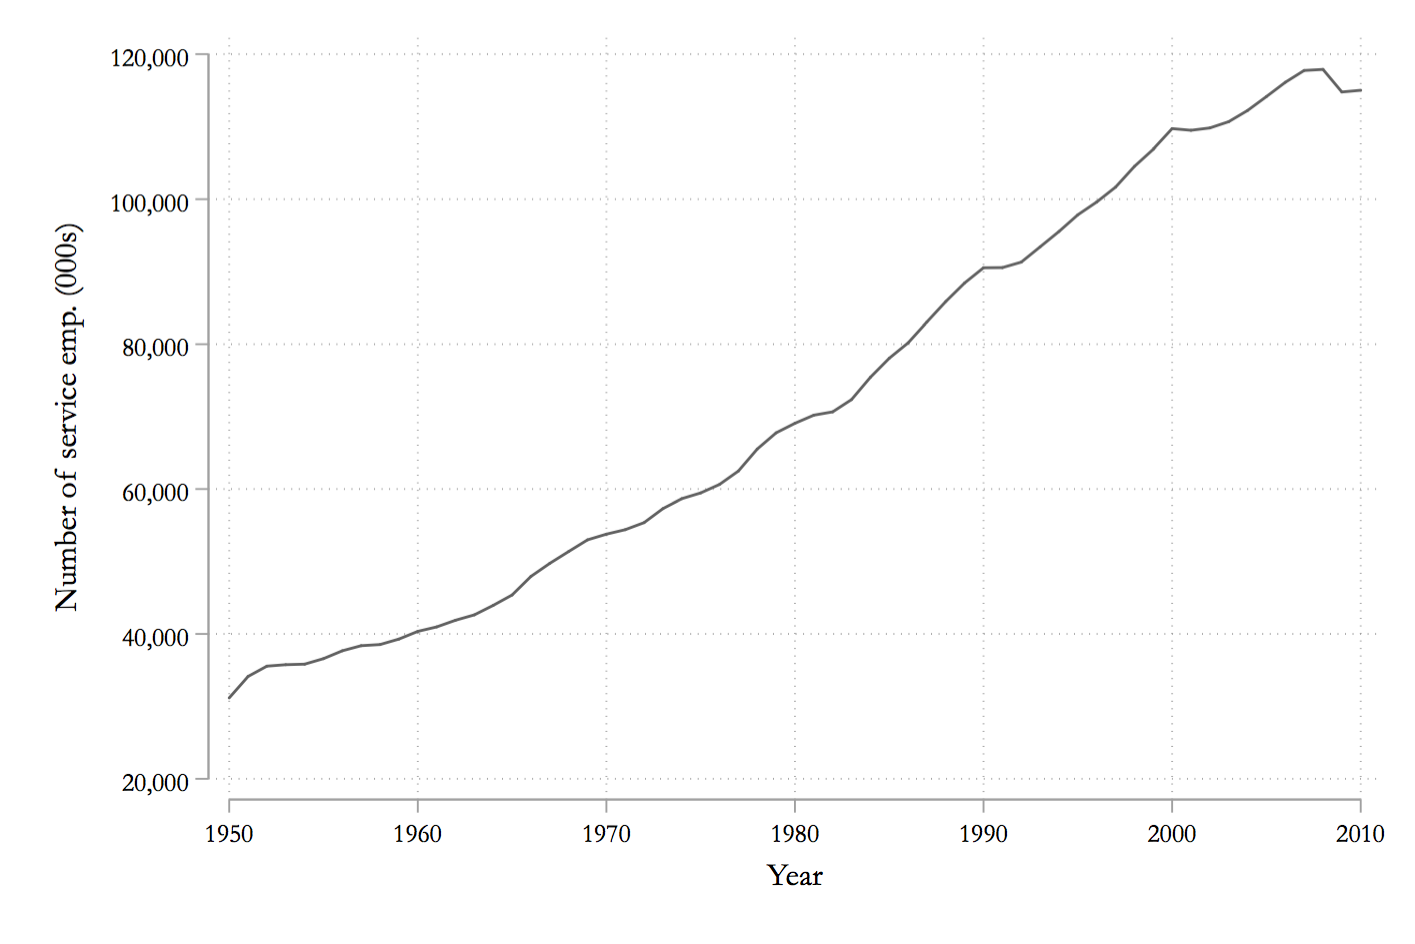

The file beside this chart, header and first rows:
valEMP, Year
31177, 1950
34128, 1951
35553, 1952
35752, 1953
35825, 1954
36590, 1955
37675, 1956
38376, 1957
38536, 1958
39292, 1959
40352, 1960
40972, 1961
41890, 1962
42633, 1963
43948, 1964
45380, 1965
47942, 1966
49752, 1967
51387, 1968
52999, 1969
53783, 1970
54398, 1971
55372, 1972
57308, 1973
58673, 1974
59463, 1975
60633, 1976
62485, 1977
65522, 1978
67764, 1979
69082, 1980
70200, 1981
70657, 1982
72356, 1983
75437, 1984
78064, 1985
80182, 1986
83059, 1987
85877, 1988
88438, 1989
90527, 1990
90550, 1991
91305, 1992
93419, 1993
95538, 1994
97840, 1995
99609, 1996
101668, 1997
104530, 1998
106890, 1999
109713, 2000
109487, 2001
109808, 2002
110676, 2003
112218, 2004
114138, 2005
116110, 2006
117748, 2007
117895, 2008
114772, 2009
... 1 more rows
